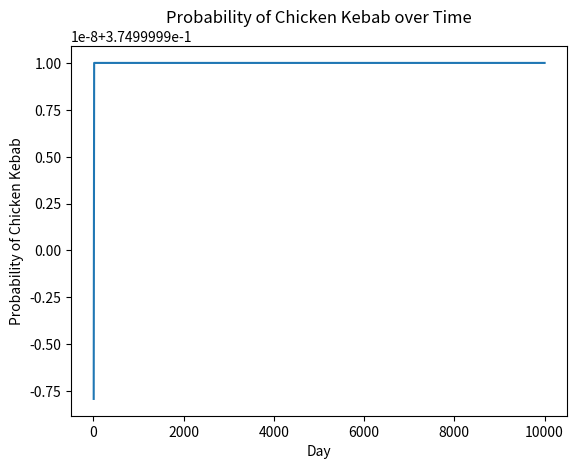

Write the Python code that produced this figure.
import numpy as np

def calculate_state_probability(p0, transition_matrix, N, s):
    """
    محاسبه احتمال استیت s در روز Nام با استفاده از بردار احتمال اولیه p0 و ماتریس انتقال
    """
    current_probabilities = np.array(p0)
    for _ in range(N):
        current_probabilities = np.dot(current_probabilities, transition_matrix)
    return current_probabilities[s]

# تعریف بردار احتمال اولیه و ماتریس انتقال
initial_probabilities = [0.3, 0.2, 0.3, 0.2]
transition_matrix = [
    [0.3, 0.5, 0.1, 0.1],
    [0.5, 0.3, 0.1, 0.1],
    [0.2, 0.2, 0.2, 0.4],
    [0.4, 0.4, 0.2, 0]
]

# محاسبه احتمال انتخاب جوجه کباب در روز 777ام
probability_chicken_kebab_day_777 = calculate_state_probability(initial_probabilities, transition_matrix, 777, 1)  # جوجه کباب دومین غذا است

import matplotlib.pyplot as plt

days = range(10, 10001, 10) # روزهای ۱۰ تا ۱۰۰۰۰

# احتمالات انتخاب جوجه کباب در روزهای مختلف
probabilities_chicken_kebab = [calculate_state_probability(initial_probabilities, transition_matrix, day, 1) for day in days]

# نمایش نمودار
plt.plot(days, probabilities_chicken_kebab)
plt.xlabel('Day')
plt.ylabel('Probability of Chicken Kebab')
plt.title('Probability of Chicken Kebab over Time')
plt.show()

def simulate_markov_chain(transition_matrix, N, num_simulations):
    """
    شبیه‌سازی روند زنجیره مارکوف برای N روز و num_simulations بار
    """
    num_states = len(transition_matrix)
    state_counts = np.zeros(num_states)
    for _ in range(num_simulations):
        current_state = np.random.choice(num_states)
        for _ in range(N):
            current_state = np.random.choice(num_states, p=transition_matrix[current_state])
        state_counts[current_state] += 1
    return state_counts / num_simulations

# شبیه‌سازی برای روز 777ام و 1000 بار
simulation_results_777 = simulate_markov_chain(transition_matrix, 777, 1000)
approx_probability_chicken_kebab_day_777 = simulation_results_777[1] # جوجه کباب دومین غذا است